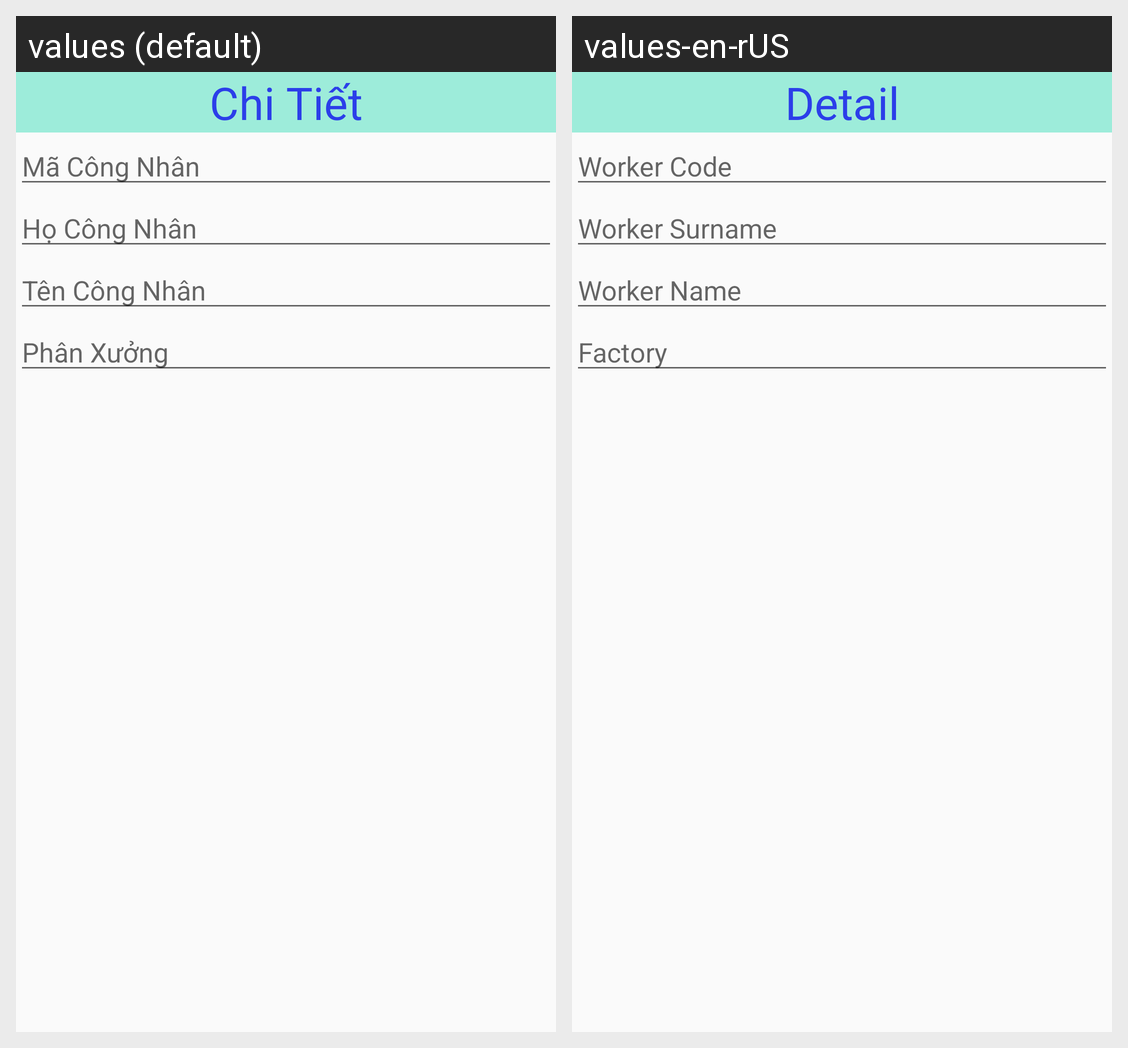

For this localized Android screen grid, give each drawn string resource with its value in every locale shown.
Android screen res/layout/activity_chi_tiet.xml rendered under 2 locales, left to right: values (default), values-en-rUS. Device: Nexus 5 (rendered at 1080×1920; each locale shown at half size, 540×960, under a caption strip naming it); theme AppTheme.
Strings drawn on this screen, with the default value and each locale's value (text and hints the layout hard-codes, and strings that could not be matched under every locale, appear in the picture but are not listed):

chitiet
  values: Chi Tiết
  values-en-rUS: Detail

macn
  values: Mã Công Nhân
  values-en-rUS: Worker Code

hocn
  values: Họ Công Nhân
  values-en-rUS: Worker Surname

tencn
  values: Tên Công Nhân
  values-en-rUS: Worker Name

phanxuong
  values: Phân Xưởng
  values-en-rUS: Factory
